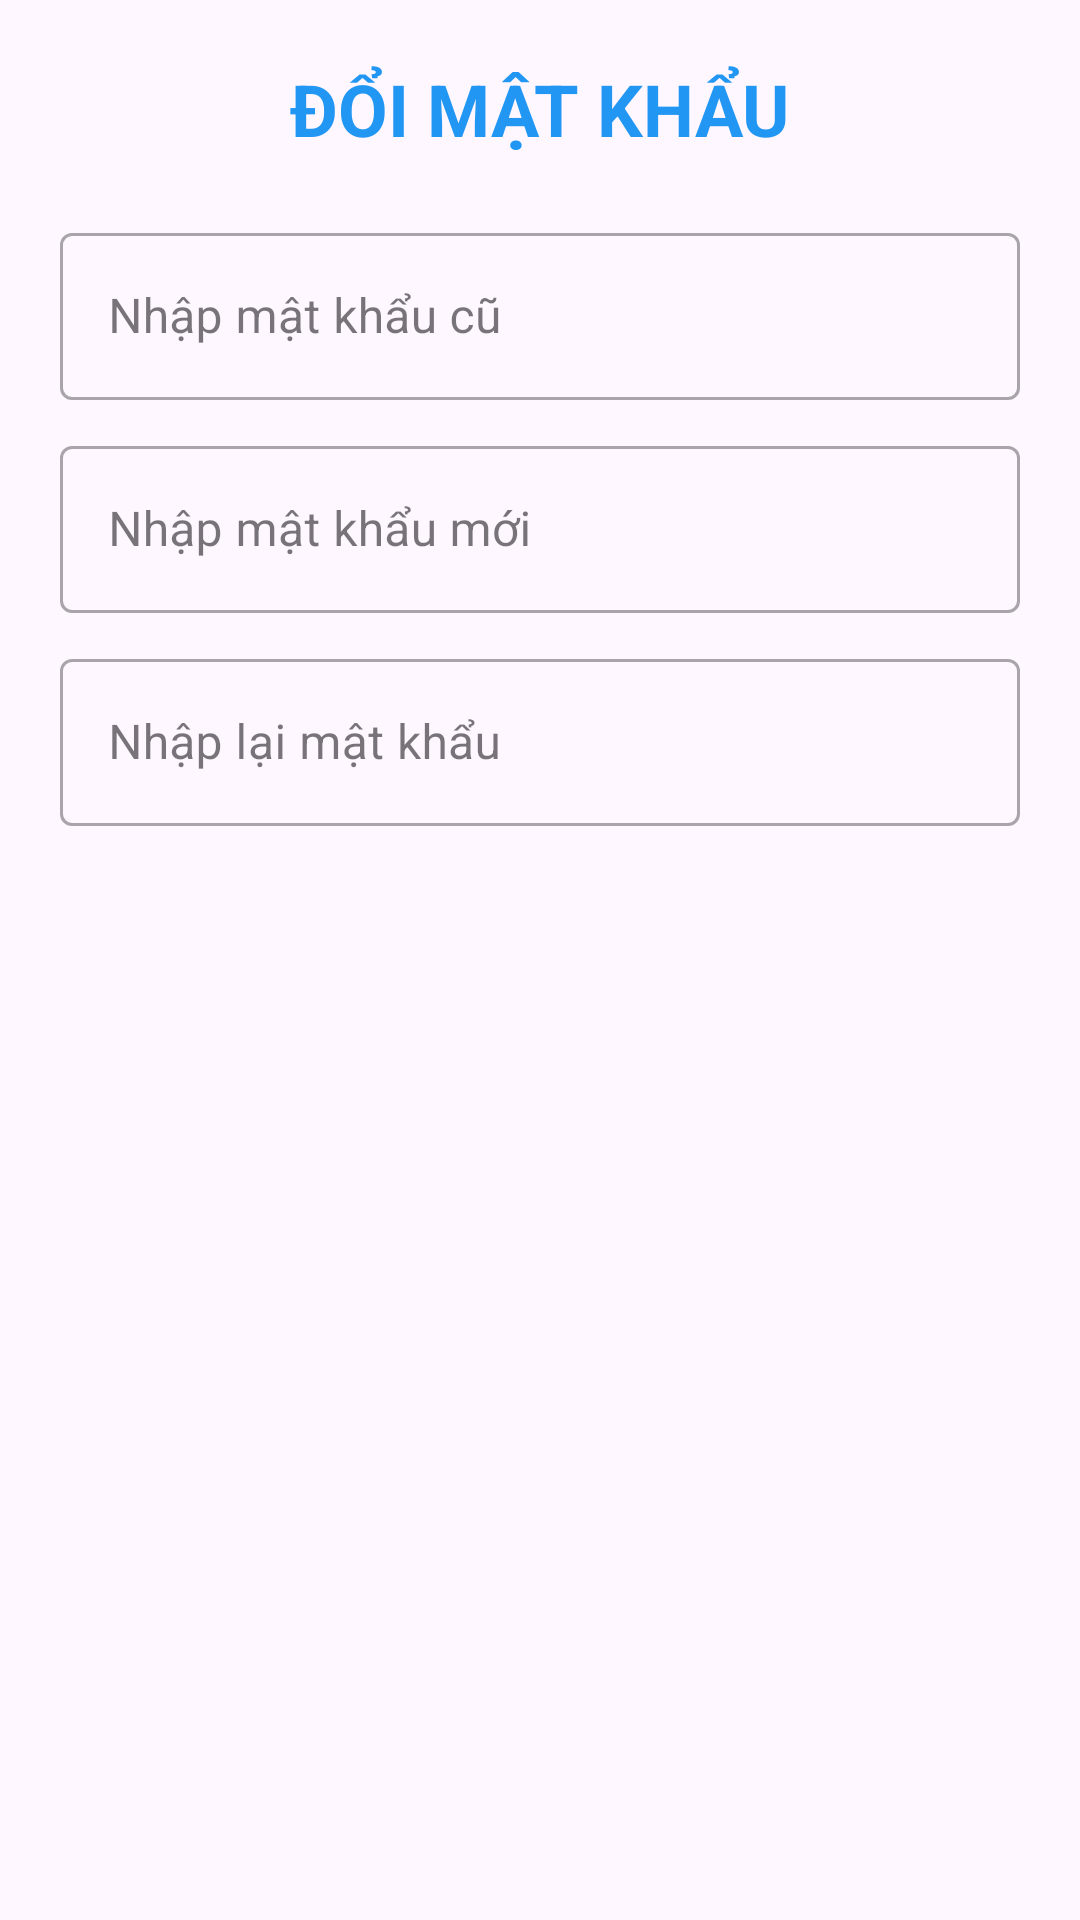

Produce the Android XML layout that renders to this screen, including the resource entries it uses.
<!-- AndroidManifest.xml: application theme Base.Theme -->
<!-- res/layout/dialog_doimatkhau.xml -->
<?xml version="1.0" encoding="utf-8"?>
<LinearLayout xmlns:android="http://schemas.android.com/apk/res/android"
    android:layout_width="match_parent"
    android:layout_height="wrap_content"
    android:orientation="vertical"
    android:padding="20dp">

    <TextView
        android:layout_width="wrap_content"
        android:layout_height="wrap_content"
        android:layout_gravity="center_horizontal"
        android:text="ĐỔI MẬT KHẨU"
        android:textColor="#2196F3"
        android:textSize="24sp"
        android:textStyle="bold"
        android:layout_marginBottom="20dp"/>

    <com.google.android.material.textfield.TextInputLayout
        android:layout_width="match_parent"
        android:layout_height="wrap_content"
        style="@style/Widget.MaterialComponents.TextInputLayout.OutlinedBox"
        android:layout_marginBottom="10dp">

        <EditText
            android:id="@+id/edtPassOld"
            android:layout_width="match_parent"
            android:layout_height="wrap_content"
            android:hint="Nhập mật khẩu cũ"
            android:inputType="textPassword" />
    </com.google.android.material.textfield.TextInputLayout>

    <com.google.android.material.textfield.TextInputLayout
        android:layout_width="match_parent"
        android:layout_height="wrap_content"
        style="@style/Widget.MaterialComponents.TextInputLayout.OutlinedBox"
        android:layout_marginBottom="10dp">

        <EditText
            android:id="@+id/edtNewPass"
            android:layout_width="match_parent"
            android:layout_height="wrap_content"
            android:hint="Nhập mật khẩu mới"
            android:inputType="textPassword" />
    </com.google.android.material.textfield.TextInputLayout>

    <com.google.android.material.textfield.TextInputLayout
        android:layout_width="match_parent"
        android:layout_height="wrap_content"
        style="@style/Widget.MaterialComponents.TextInputLayout.OutlinedBox">

        <EditText
            android:id="@+id/edtReNewPass"
            android:layout_width="match_parent"
            android:layout_height="wrap_content"
            android:hint="Nhập lại mật khẩu"
            android:inputType="textPassword" />
    </com.google.android.material.textfield.TextInputLayout>
</LinearLayout>
<!-- resources referenced by this layout -->
<resources>
  <style name="Base.Theme" parent="Theme.Material3.DayNight.NoActionBar">
          
          
      </style>
</resources>
